Run: headless pygame with SDL's dummy video driver; simulated clock (each Clock.tick advances the game by its frame time, no real sleeping); random seed 0; keys injected as events and as key.get_pressed() state; mouse plan: one left click at the window centre at the start of phase 2, then a move to the lower-right quarter at the start of phase 3.
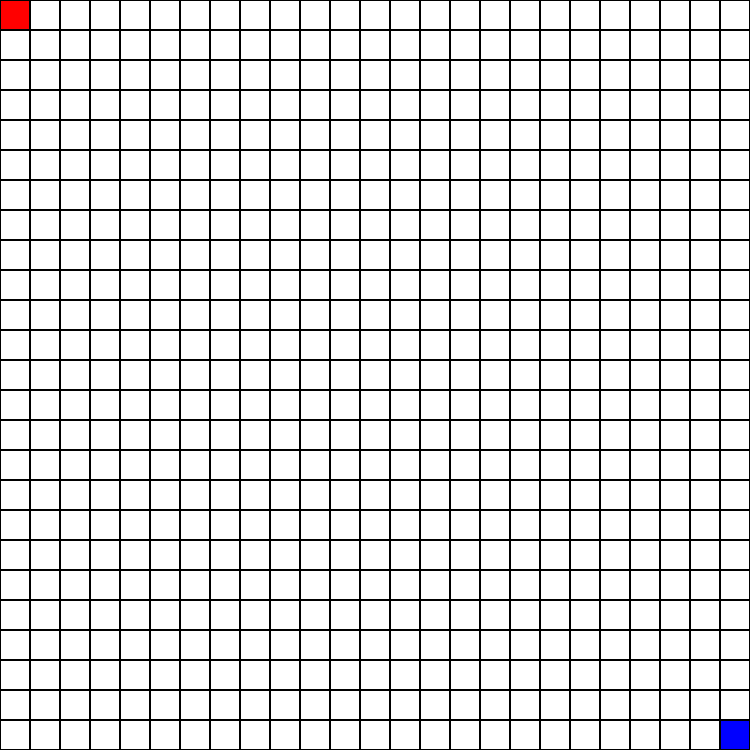
Frame 1 of 4 · flips 1–60 · no input
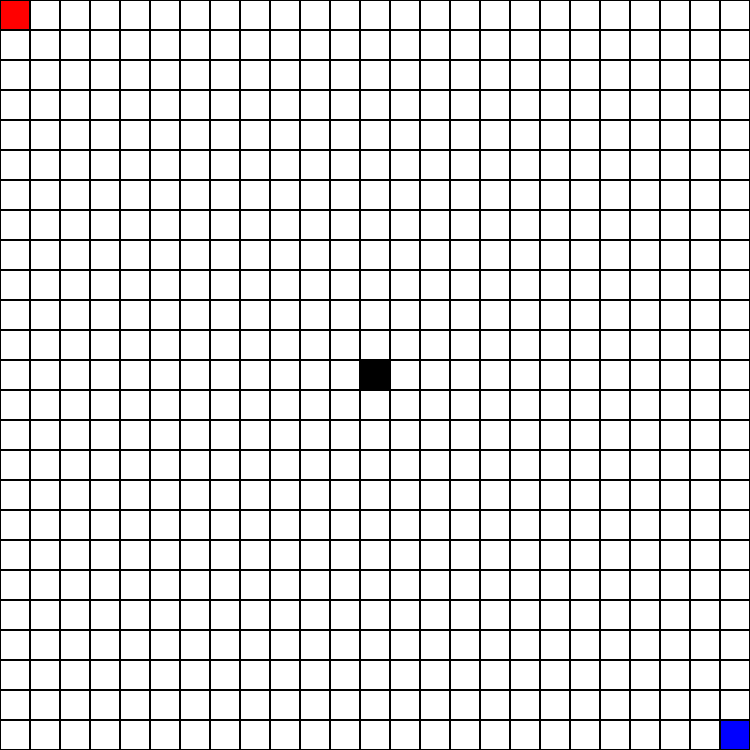
Frame 2 of 4 · flips 61–180 · clicked the window centre · tapped SPACE, RETURN · held RIGHT (→), D
Frame 3 of 4 · flips 181–300 · moved the mouse to the lower-right quarter · held DOWN (↓), S · screen unchanged from frame 2, image omitted
Frame 4 of 4 · flips 301–420 · held LEFT (←), A, UP (↑), W · screen unchanged from frame 3, image omitted

The pygame program that drew these frames:

import pygame



def find_path(maze, start_pos, end_pos):
    visited = list()
    def isEnd(maze : list, directions : str):
        x,y = start_pos
        for d in directions:
            if d == "l":
                x -= 1
            elif d == "r":
                x += 1
            elif d == "u":
                y -= 1
            elif d == "d":
                y += 1
        return ( x,y) == end_pos

    def valid_move(move : str, map : list):
            x,y = start_pos
            for direction in move:
                if direction.lower() == "l":
                    x -= 1
                elif direction.lower() == "r":
                    x += 1
                elif direction.lower() == "u":
                    y -= 1
                elif direction.lower() == "d":
                    y += 1

            is_valid = all([y >= 0, y <= len(map) - 1, x >= 0, x <= len(map[0]) - 1,not((x,y) in visited)])
            if is_valid:
                visited.append((x,y))
            return is_valid and map[y][x] != 1
    all_dirs = [""]
    current_dir = all_dirs[0]

    while not isEnd(maze, current_dir):
        all_dirs.pop(0)
        for move in ["l", "r", "u", "d"]:

            if valid_move(current_dir + move, maze):
                all_dirs.append(current_dir + move)
        if all_dirs:
            current_dir = all_dirs[0]
        else:
            return False
    x,y = start_pos
    coords = []
    for direction in current_dir:
        if direction.lower() == "l":
            x -= 1
        elif direction.lower() == "r":
            x += 1
        elif direction.lower() == "u":
            y -= 1
        elif direction.lower() == "d":
            y += 1
        if direction in ['l', 'r', 'u', 'd']:
            coords.append((direction, (x,y)))
    return coords










WIDTH = 750
HEIGHT = 750
grid_boxes = []
map_2d = [[0 for _ in range(25)] for _ in range(25)]
map_2d[0][0] = 2
start_pos,end_pos = (0,0),(24,24)

class GridBox:
    BORDER_COLOR = (0,0,0)
    def __init__(self, x, y, size, color, border_width=1) -> None:
        self.rect = pygame.Rect(x,y,size,size)
        self._color = color
        self.border_width = border_width
    @property
    def color(self) -> tuple:
        return self._color
    @color.setter
    def color(self, color) -> None:
        assert type(color) is tuple, "Type color must be tuple !!!"
        self._color = color
    @staticmethod
    def inverse_color(color : tuple) -> tuple:
            r,g,b = color
            return (255-r,255-g,255-b)
    def draw(self, win : pygame.Surface) -> None:
        pygame.draw.rect(win , self._color, self.rect)
        
        #Borders
        pygame.draw.rect(win, self.BORDER_COLOR, pygame.Rect(self.rect.x, self.rect.y, self.rect.width, self.border_width))
        pygame.draw.rect(win, self.BORDER_COLOR, pygame.Rect(self.rect.x, self.rect.y, self.border_width, self.rect.height))
        pygame.draw.rect(win, self.BORDER_COLOR, pygame.Rect(self.rect.x, self.rect.y+self.rect.height-self.border_width, self.rect.width, self.border_width))
        pygame.draw.rect(win, self.BORDER_COLOR, pygame.Rect(self.rect.x+self.rect.width-self.border_width, self.rect.y, self.border_width, self.rect.height))


FPS = 60
window = pygame.display.set_mode((WIDTH, HEIGHT))
pygame.display.set_caption("DFS Visual")
clock = pygame.time.Clock()
running = True

for x in range(25):
    for y in range(25):
        grid_boxes.append(GridBox(x*30,y*30,30,(255,255,255)))
grid_boxes[0].color, grid_boxes[-1].color = (255,0,0), (0,0,255)

choosing_start = False
choosing_end = False
while running:
    window.fill((255, 255,255))
    for event in pygame.event.get():
        if event.type == pygame.QUIT:
            running = False
            break
        if event.type == pygame.MOUSEBUTTONUP:
            for grid in grid_boxes:
                if grid.color == (0,255,0):
                    grid.color = (255,255,255)
            mouse_x, mouse_y = pygame.mouse.get_pos()
            for grid in grid_boxes:
                if mouse_x > grid.rect.x and mouse_y > grid.rect.y and mouse_x < grid.rect.x + grid.rect.width and mouse_y < grid.rect.y + grid.rect.height:
                    if choosing_start and grid.color != (0,0,0) and grid.color != (0,0,255):
                        grid.color = (255, 0, 0)
                        start_pos = int(grid.rect.x/30), int(grid.rect.y/30)
                        choosing_start = False
                        break   
                    if choosing_end and grid.color != (0,0,0) and grid.color != (255,0,0):
                        grid.color = (0,0,255)
                        end_pos = int(grid.rect.x/30), int(grid.rect.y/30)
                        choosing_end = False
                        break
                    if grid.color == (255, 0, 0):
                        choosing_start = True
                        grid.color = (255,255,255)
                        break
                    if grid.color == (0,0,255):
                        choosing_end = True
                        grid.color = (255,255,255)
                        break
                    if grid.color == (0,0,0) or grid.color == (255,255,255):
                        grid.color = GridBox.inverse_color(grid.color)
                        x,y = int(grid.rect.x/30), int(grid.rect.y/30)
                    if grid.color == (0,0,0):
                        map_2d[y][x] = 1
                    else:
                        map_2d[y][x] = 0
                    break
        if event.type == pygame.KEYDOWN:
            if event.key == pygame.K_SPACE:
                path = find_path(map_2d, start_pos, end_pos)
                if path:

                    for _, (x,y) in path:
                        for grid in grid_boxes:
                            g_x, g_y = int(grid.rect.x/30), int(grid.rect.y/30)
                            if x == g_x and y == g_y and (x,y) != end_pos:
                                grid.color = (0,255,0)



    for grid_box in grid_boxes:
        grid_box.draw(window)
    pygame.display.update()
    
